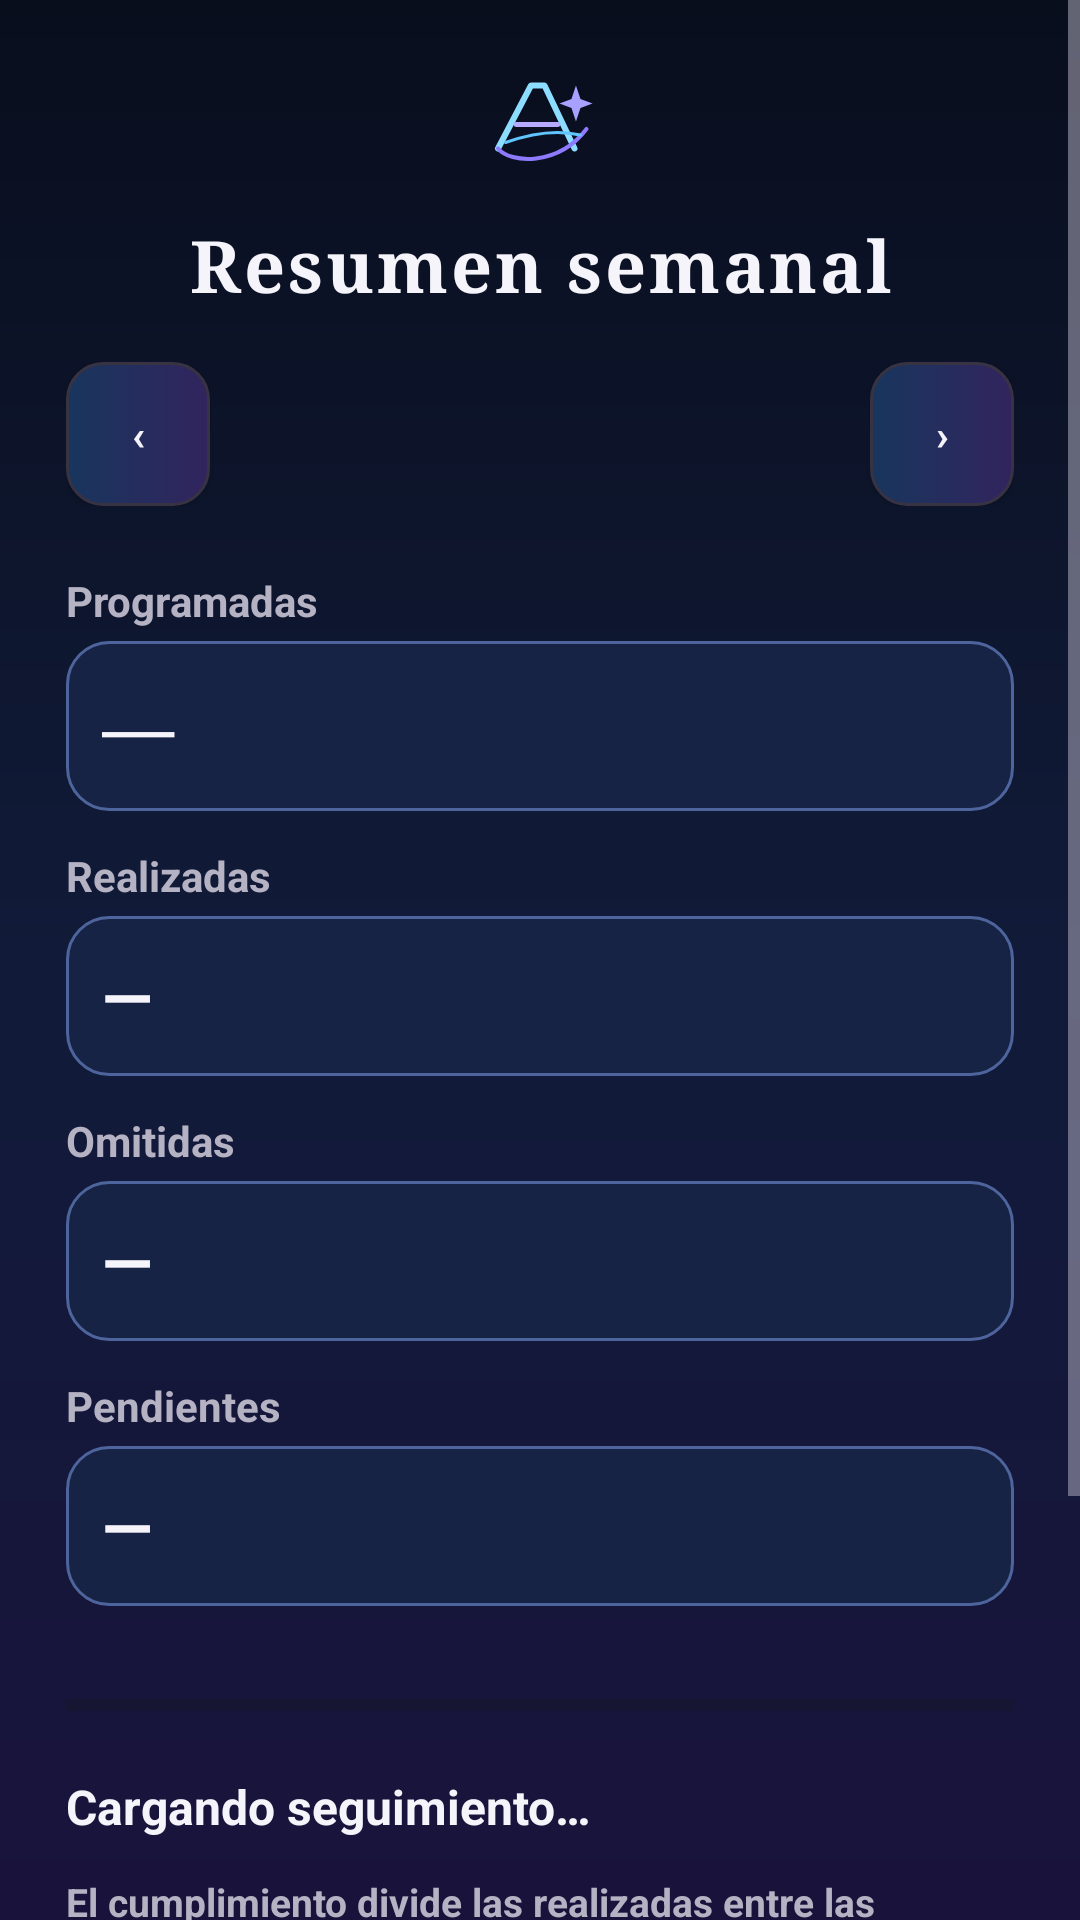

Write the Android layout XML for this screen, with the resource values it uses.
<!-- AndroidManifest.xml: application theme Theme.AsterionSystem -->
<!-- res/layout/screen_progress_summary.xml -->
<?xml version="1.0" encoding="utf-8"?>
<ScrollView xmlns:android="http://schemas.android.com/apk/res/android"
    android:layout_width="match_parent"
    android:layout_height="match_parent"
    android:background="@drawable/asterion_night_backdrop"
    android:fillViewport="true">

    <LinearLayout
        android:layout_width="match_parent"
        android:layout_height="wrap_content"
        android:orientation="vertical"
        android:padding="22dp">

        <ImageView
            android:layout_width="40dp"
            android:layout_height="40dp"
            android:layout_gravity="center_horizontal"
            android:layout_marginBottom="10dp"
            android:importantForAccessibility="no"
            android:src="@drawable/asterion_crest" />

        <TextView
            android:layout_width="match_parent"
            android:layout_height="wrap_content"
            android:gravity="center"
            android:text="@string/progress_summary_title"
            android:textColor="?attr/asterionInk"
            android:textSize="24sp"
            android:letterSpacing="0.04"
            android:textStyle="bold"
        android:fontFamily="serif" />

        <LinearLayout
            android:layout_width="match_parent"
            android:layout_height="wrap_content"
            android:layout_marginTop="16dp"
            android:orientation="horizontal">

            <Button
                android:id="@+id/progress_summary_prev"
                android:layout_width="48dp"
                android:layout_height="48dp"
                android:contentDescription="@string/progress_previous_week"
                android:text="‹"
                android:textStyle="bold" />

            <TextView
                android:id="@+id/progress_summary_week"
                android:layout_width="0dp"
                android:layout_height="48dp"
                android:layout_weight="1"
                android:gravity="center"
                android:textColor="?attr/asterionInk"
                android:textSize="14sp"
                android:textStyle="bold" />

            <Button
                android:id="@+id/progress_summary_next"
                android:layout_width="48dp"
                android:layout_height="48dp"
                android:contentDescription="@string/progress_next_week"
                android:text="›"
                android:textStyle="bold" />
        </LinearLayout>

        <TextView
            android:layout_width="match_parent"
            android:layout_height="wrap_content"
            android:layout_marginTop="22dp"
            android:text="@string/progress_summary_total_label"
            android:textColor="?attr/asterionMuted"
            android:textSize="14sp"
            android:textStyle="bold" />

        <TextView
            android:id="@+id/progress_summary_total"
            android:background="@drawable/asterion_list_card"
            android:padding="12dp"
            android:layout_marginTop="4dp"
            android:layout_width="match_parent"
            android:layout_height="wrap_content"
            android:text="—"
            android:textColor="?attr/asterionInk"
            android:textSize="24sp"
            android:textStyle="bold"
        android:fontFamily="serif" />

        <TextView
            android:layout_width="match_parent"
            android:layout_height="wrap_content"
            android:layout_marginTop="12dp"
            android:text="@string/progress_summary_done_label"
            android:textColor="?attr/asterionMuted"
            android:textStyle="bold" />

        <TextView
            android:id="@+id/progress_summary_done"
            android:background="@drawable/asterion_list_card"
            android:padding="12dp"
            android:layout_marginTop="4dp"
            android:layout_width="match_parent"
            android:layout_height="wrap_content"
            android:text="—"
            android:textColor="?attr/asterionInk"
            android:textSize="22sp"
            android:textStyle="bold" />

        <TextView
            android:layout_width="match_parent"
            android:layout_height="wrap_content"
            android:layout_marginTop="12dp"
            android:text="@string/progress_summary_skipped_label"
            android:textColor="?attr/asterionMuted"
            android:textStyle="bold" />

        <TextView
            android:id="@+id/progress_summary_skipped"
            android:background="@drawable/asterion_list_card"
            android:padding="12dp"
            android:layout_marginTop="4dp"
            android:layout_width="match_parent"
            android:layout_height="wrap_content"
            android:text="—"
            android:textColor="?attr/asterionInk"
            android:textSize="22sp"
            android:textStyle="bold" />

        <TextView
            android:layout_width="match_parent"
            android:layout_height="wrap_content"
            android:layout_marginTop="12dp"
            android:text="@string/progress_summary_pending_label"
            android:textColor="?attr/asterionMuted"
            android:textStyle="bold" />

        <TextView
            android:id="@+id/progress_summary_pending"
            android:background="@drawable/asterion_list_card"
            android:padding="12dp"
            android:layout_marginTop="4dp"
            android:layout_width="match_parent"
            android:layout_height="wrap_content"
            android:text="—"
            android:textColor="?attr/asterionInk"
            android:textSize="22sp"
            android:textStyle="bold" />

        <ProgressBar
            android:id="@+id/progress_summary_bar"
            style="?android:attr/progressBarStyleHorizontal"
            android:layout_width="match_parent"
            android:layout_height="18dp"
            android:layout_marginTop="24dp"
            android:max="100"
            android:progressTint="?attr/asterionAccent"
            android:progressBackgroundTint="?attr/asterionSurface" />

        <TextView
            android:id="@+id/progress_summary_state"
            android:accessibilityLiveRegion="polite"
            android:layout_width="match_parent"
            android:layout_height="wrap_content"
            android:layout_marginTop="14dp"
            android:text="@string/progress_loading"
            android:textColor="?attr/asterionInk"
            android:textSize="16sp"
            android:textStyle="bold" />

        <TextView
            android:layout_width="match_parent"
            android:layout_height="wrap_content"
            android:layout_marginTop="12dp"
            android:text="@string/progress_summary_explanation"
            android:textColor="?attr/asterionMuted"
            android:textSize="13sp"
            android:textStyle="bold" />

        <Button
            android:id="@+id/progress_summary_retry"
            android:layout_width="match_parent"
            android:layout_height="wrap_content"
            android:text="@string/offline_retry_read"
            android:textStyle="bold" />

        <Button
            android:id="@+id/progress_summary_back"
            android:layout_width="match_parent"
            android:layout_height="wrap_content"
            android:layout_marginTop="30dp"
            android:text="@string/progress_summary_back"
            android:textStyle="bold" />
    </LinearLayout>
</ScrollView>
<!-- resources referenced by this layout -->
<resources>
  <!-- drawable asterion_list_card (drawable) -->
  <?xml version="1.0" encoding="utf-8"?>
  <shape xmlns:android="http://schemas.android.com/apk/res/android" android:shape="rectangle">
      <solid android:color="#172344"/>
      <corners android:radius="14dp"/>
      <stroke android:width="1dp" android:color="#4D649D"/>
  </shape>
  <!-- drawable asterion_night_backdrop (drawable) -->
  <?xml version="1.0" encoding="utf-8"?>
  <shape xmlns:android="http://schemas.android.com/apk/res/android" android:shape="rectangle">
      <gradient android:angle="270" android:startColor="#090E1D" android:centerColor="#111B39" android:endColor="#19133C"/>
  </shape>
  <string name="offline_retry_read">Reintentar consulta</string>
  <string name="progress_loading">Cargando seguimiento…</string>
  <string name="progress_next_week">Semana siguiente</string>
  <string name="progress_previous_week">Semana anterior</string>
  <string name="progress_summary_back">Volver al seguimiento</string>
  <string name="progress_summary_done_label">Realizadas</string>
  <string name="progress_summary_explanation">El cumplimiento divide las realizadas entre las realizadas y omitidas. Las pendientes no se incluyen en ese porcentaje.</string>
  <string name="progress_summary_pending_label">Pendientes</string>
  <string name="progress_summary_skipped_label">Omitidas</string>
  <string name="progress_summary_title">Resumen semanal</string>
  <string name="progress_summary_total_label">Programadas</string>
  <style name="Asterion.Dialog.Dark" parent="android:style/Theme.Material.Dialog.Alert">
          <item name="android:fontFamily">sans-serif</item>
          <item name="android:textViewStyle">@style/Asterion.BoldTextView</item>
          <item name="android:colorAccent">#C4ABFF</item>
          <item name="android:colorBackground">#17171F</item>
          <item name="android:textColorPrimary">#F5F4FA</item>
          <item name="android:textColorSecondary">#B5B3C3</item>
      </style>
  <style name="Asterion.BoldTextView" parent="android:style/Widget.TextView">
          <item name="android:textStyle">bold</item>
      </style>
  <style name="Asterion.BoldSpinner.Dark">
          <item name="android:textColor">#F5F4FA</item>
      </style>
  <style name="Asterion.TextInput" parent="android:style/Widget.Material.EditText">
          <item name="android:textColor">?attr/asterionInk</item>
          <item name="android:textColorHint">?attr/asterionMuted</item>
          <item name="android:textStyle">bold</item>
          <item name="android:backgroundTint">?attr/asterionAccent</item>
          <item name="android:minHeight">48dp</item>
      </style>
  <!-- drawable asterion_button_selector (drawable) -->
  <?xml version="1.0" encoding="utf-8"?>
  <selector xmlns:android="http://schemas.android.com/apk/res/android">
      <item android:state_pressed="true" android:drawable="@drawable/asterion_button_pressed"/>
      <item android:state_focused="true" android:drawable="@drawable/asterion_button_pressed"/>
      <item android:drawable="@drawable/asterion_button_normal"/>
  </selector>
  <!-- drawable asterion_button_pressed (drawable) -->
  <?xml version="1.0" encoding="utf-8"?>
  <shape xmlns:android="http://schemas.android.com/apk/res/android" android:shape="rectangle">
      <solid android:color="#355CA0"/>
      <corners android:radius="12dp"/>
      <stroke android:width="2dp" android:color="?attr/asterionAccent"/>
  </shape>
  <!-- drawable asterion_button_normal (drawable) -->
  <?xml version="1.0" encoding="utf-8"?>
  <shape xmlns:android="http://schemas.android.com/apk/res/android" android:shape="rectangle">
      <gradient android:angle="0" android:startColor="#18365D" android:endColor="#32245E"/>
      <corners android:radius="12dp"/>
      <stroke android:width="1dp" android:color="?attr/asterionLine"/>
  </shape>
</resources>
